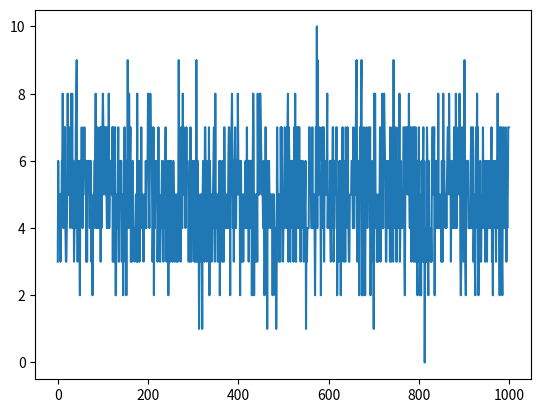

Source code (Python):
import numpy as np
import matplotlib.pyplot as plt
np.random.seed(123)

tail=[]
for x in range(1000):
  tails=[0]
  for x in range(10):
    coin=np.random.randint(0, 2)
    tails.append(tails[x] + coin)
  tail.append(tails[-1])

plt.plot(tail)
plt.show()